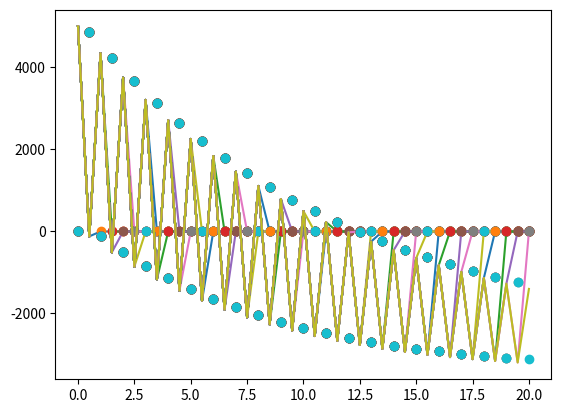

Write the Python code that produced this figure.
import numpy as np
import matplotlib.pyplot as plt

x0 = 5000
y0 = 0
a = 0
b = 20
h = 0.5


def SistRK4(f, g, x0, y0, a, b, h):
    t = np.arange(a, b + h, h)
    n = len(t)
    x = np.zeros(n)
    y = np.zeros(n)

    x[0] = x0
    y[0] = y0
    print('\tx \t\t\t\t\t\t\t y')
    for i in range(n - 1):
        k1 = h * f(x[i], y[i], t[i])
        l1 = h * g(x[i], y[i], t[i])
        k2 = h * f(x[1] + k1 / 2, y[1] + l1 / 2, t[1] + h / 2)
        l2 = h * g(x[1] + k1 / 2, y[1] + l1 / 2, t[1] + h / 2)
        k3 = h * f(x[1] + k2 / 2, y[1] + l2 / 2, t[1] + h / 2)
        l3 = h * g(x[1] + k2 / 2, y[1] + l2 / 2, t[1] + h / 2)
        k4 = h * f(x[i] + k3, y[i] + l3, t[i] + h)
        l4 = h * g(x[i] + k3, y[i] + l3, t[i] + h)
        y[i + 1] = x[i] + (1 / 6) * (k1 + 2 * k2 + 2 * k3 + 2 * k4)
        x[i + 1] = y[i] + (1 / 6) * (l1 + 2 * l2 + 2 * l3 + 2 * l4)
        print(x[i], '\t', y[i])
        plt.plot(t, x, t, y, 'o')
        plt.show()


f = lambda x, y, t: -0.1 * x
g = lambda x, y, t: -0.1 * x - 0.2 * y
SistRK4(f, g, 5000, 0, 0, 20, 0.5)
